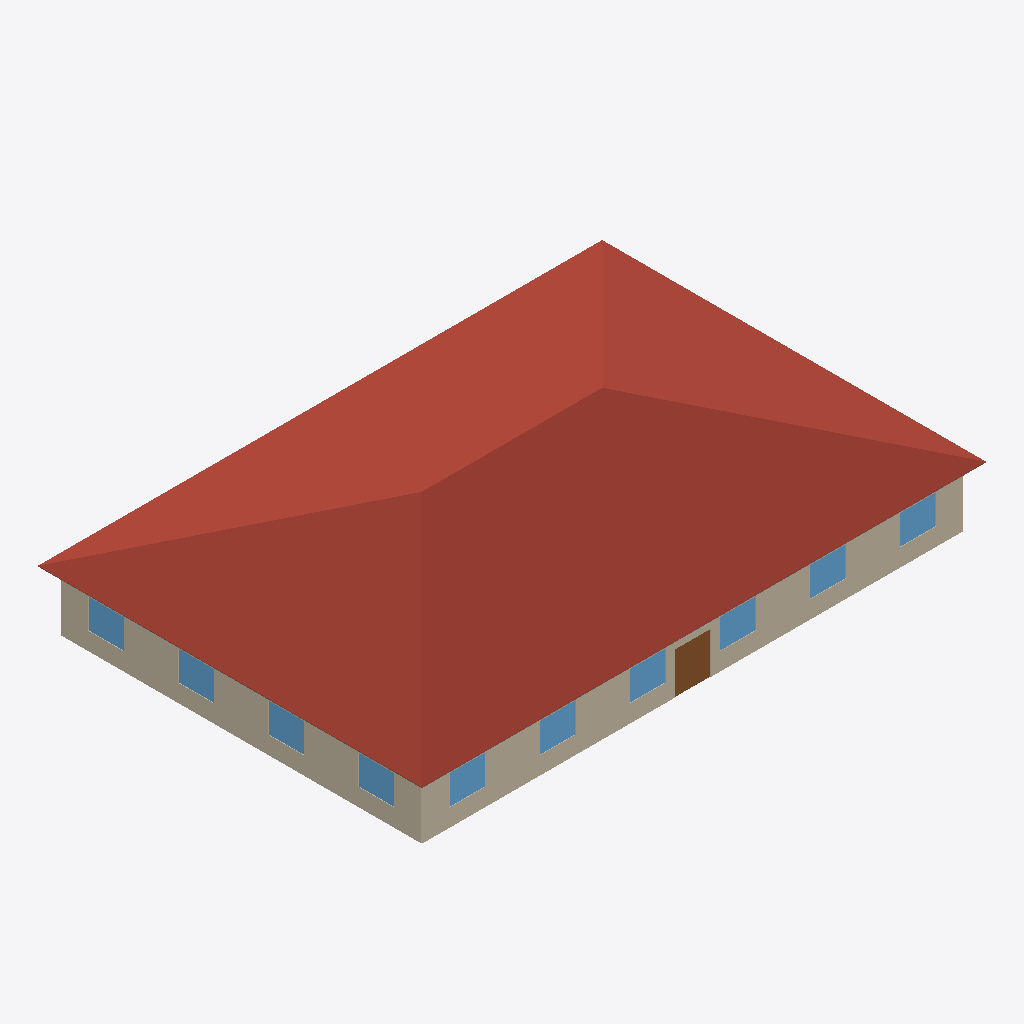
Isometric view of an IFC building model (IFC-SPF (STEP), schema IFC4, length unit millimetre), seen from the south-west, elements coloured by IFC class: 10 windows (light blue), 4 roofs (red-brown), 2 walls (beige), 2 slabs (grey), 1 door (brown).
Extent 28.9 m × 19.7 m × 6.4 m (x, y, z). Elements (66): 20 IfcWall, 20 IfcWindow, 14 IfcSlab, 9 IfcRoof, 3 IfcDoor.

HEADER;
FILE_DESCRIPTION(('ViewDefinition [CoordinationView]'),'2;1');
FILE_NAME('','2024-08-09T10:14:24',(''),(''),'IfcOpenShell v0.7.0-f7c03db75','IfcOpenShell v0.7.0-f7c03db75','');
FILE_SCHEMA(('IFC4'));
ENDSEC;
DATA;
#1=IFCPROJECT('2IspM3j8rAuvDmVd$KEaBK',$,'idf2osmod_ASHRAE901_OfficeSmall_STD2022_Miami',$,$,$,$,(#10),#5);
#12=IFCSITE('3CaQnx1e91MexQ7qlQuKiB',$,'My Site',$,$,$,$,$,$,$,$,$,$,$);
#13=IFCBUILDING('0S_7txOUjBo9sdJLQ1v7x8',$,'idf2osmod_ASHRAE901_OfficeSmall_STD2022_Miami',$,$,$,$,$,$,$,$,$);
#16=IFCBUILDINGSTOREY('0yuZzntKzDQQFVIuCgP27v',$,'Ground Floor',$,$,$,$,$,$,$);
#1360=IFCROOF('3QlycM39X23QtoHQWnF1R1',$,'Attic_roof_south',$,$,#1431,#1375,$,$);
#1318=IFCROOF('1ltQSVbmf0cBinYjzAuj75',$,'Attic_roof_west',$,$,#1441,#1332,$,$);
#1293=IFCROOF('0oYYN0g0rBfgTNmoU4kcEf',$,'Attic_roof_north',$,$,#1426,#1308,$,$);
#1339=IFCROOF('3ptToXkATF2PiXi2CnJq76',$,'Attic_roof_east',$,$,#1436,#1353,$,$);
#1910=IFCWALL('0Wf7K7HjL2kBVWeMcYpvXu',$,'Perimeter_ZN_1_wall_south',$,$,#2266,#1925,$,$);
#839=IFCWALL('3LIZnHkv96AB7OcVKQRNyZ',$,'Perimeter_ZN_4_wall_west',$,$,#1042,#854,$,$);
#2197=IFCDOOR('368CCwbaz2DQpvOwInU27n',$,'Perimeter_ZN_1_wall_south_door',$,$,#2221,#2207,$,$,$,$,$,$);
#969=IFCWINDOW('2On8s$ahnFQ91WW4hmaBcl',$,'Perimeter_ZN_4_wall_west_Window_2',$,$,#1047,#979,$,$,$,$,$,$);
#1954=IFCWINDOW('007dVG9N90qPDnT7KX_ANe',$,'Perimeter_ZN_1_wall_south_Window_1',$,$,#2246,#1964,$,$,$,$,$,$);
#1997=IFCWINDOW('1Bo8lxBD1CueuswhNnW5i3',$,'Perimeter_ZN_1_wall_south_Window_2',$,$,#2271,#2007,$,$,$,$,$,$);
#2117=IFCWINDOW('1Pehvb1zb4OuDn81QnXmb_',$,'Perimeter_ZN_1_wall_south_Window_5',$,$,#2226,#2127,$,$,$,$,$,$);
#886=IFCWINDOW('0HLy2hG6TByQrRFUxGcoFV',$,'Perimeter_ZN_4_wall_west_Window_4',$,$,#1072,#896,$,$,$,$,$,$);
#929=IFCWINDOW('0nllKqSoDApwYDmhdPGNr0',$,'Perimeter_ZN_4_wall_west_Window_3',$,$,#1067,#939,$,$,$,$,$,$);
#1009=IFCWINDOW('18YjvfKurAmfj$wEFjHPg8',$,'Perimeter_ZN_4_wall_west_Window_1',$,$,#1052,#1019,$,$,$,$,$,$);
#2037=IFCWINDOW('2k4l_U2_DA2Oo5_DwpHL5g',$,'Perimeter_ZN_1_wall_south_Window_3',$,$,#2251,#2047,$,$,$,$,$,$);
#2077=IFCWINDOW('1nCYnl0DD8iecR9X6fgLH9',$,'Perimeter_ZN_1_wall_south_Window_4',$,$,#2256,#2087,$,$,$,$,$,$);
#2157=IFCWINDOW('2VVLXtzinD_fi4VlGK_1DL',$,'Perimeter_ZN_1_wall_south_Window_6',$,$,#2261,#2167,$,$,$,$,$,$);
#1183=IFCSLAB('1n442_hVn6Oe$pJFe49zDP',$,'Attic_soffit_south',$,$,#1446,#1198,$,$);
#1158=IFCSLAB('0_6HoQN_f5UAN4$Uv3WfTW',$,'Attic_soffit_west',$,$,#1416,#1173,$,$);
ENDSEC;